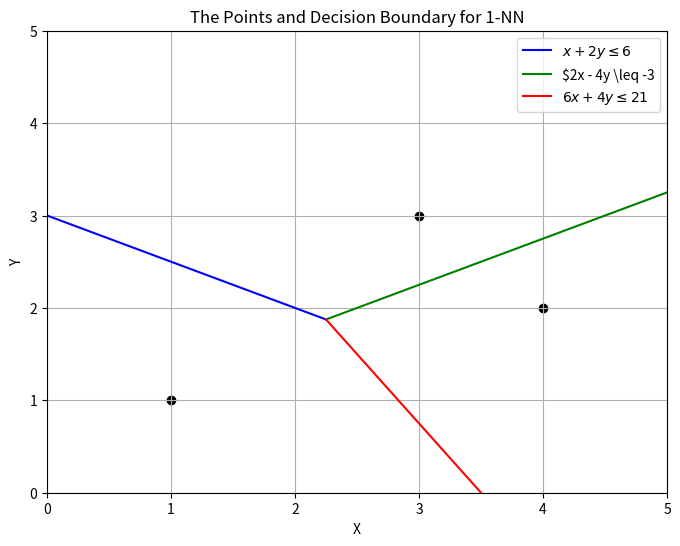

Python code for this plot:
# THIS CODE IS MY OWN WORK, IT WAS WRITTEN WITHOUT CONSULTING CODE WRITTEN BY OTHER STUDENTS OR LARGE LANGUAGE MODELS LIKE CHATGPT. Catherine Baker
#I have completed this homework without collaborating with any classmates.
import numpy as np
import matplotlib.pyplot as plt

# Define the inequalities as functions to pass x to
def y1(x):
    return 3 - (0.5*x)

def y2(x):
    return 0.75 + (0.5*x)

def y3(x):
    return 5.25 - (1.5*x)

# Set up the plot
fig, ax = plt.subplots(figsize=(8, 6))

# define length of each line segment so the decision boundary is clear
x1 = np.linspace(-1, 2.25, 400)
x2 = np.linspace(2.25, 6, 400)
x3 = np.linspace(2.25, 6, 400)

# plotting the points
points = np.array([[1, 1], [3, 3], [4, 2]])
ax.scatter(points[:, 0], points[:, 1], color='black')

# plot line for each inequality
ax.plot(x1, y1(x1), label=r'$x + 2y \leq 6$', color='blue')
ax.plot(x2, y2(x2), label=r'$2x - 4y \leq -3', color='green')
ax.plot(x3, y3(x3), label=r'$6x + 4y \leq 21$', color='red')

# misc plot settings
ax.set_xlim([0, 5])
ax.set_ylim([0, 5])
ax.set_xlabel('X')
ax.set_ylabel('Y')
ax.legend()
plt.title('The Points and Decision Boundary for 1-NN')
plt.grid(True)
plt.show()
